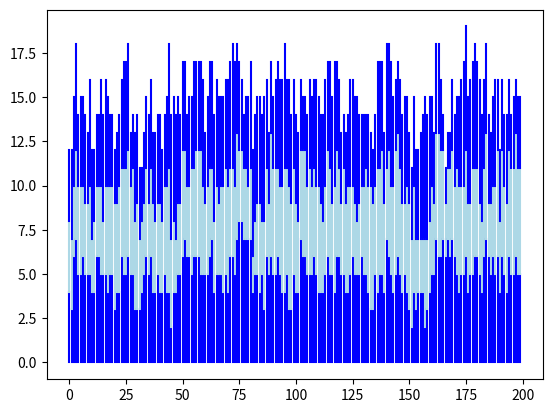

Python code for this plot:
import matplotlib.pyplot as plt
import numpy as np
N=1000
L=200
base=np.arange(0,200)
height=np.zeros(L)
for i in range(1,N+1):
    rnd=np.random.randint(0,L)
    if height[rnd]==height[rnd-1] or height[rnd]==height[(rnd+1)%L]:
        height[rnd]+=1
    else:
        arg=np.array([rnd-1,rnd,(rnd+1)%L])
        narr=np.array([height[rnd-1],height[rnd],height[(rnd+1)%L]])
        min=np.argmin(narr)
        nrnd=arg[min]
        height[nrnd]+=1
height1=height.copy()
height=np.zeros(L)
for i in range(1,N+1):
    rnd=np.random.randint(0,L)
    if height[rnd]==height[rnd-1] or height[rnd]==height[(rnd+1)%L]:
        height[rnd]+=1
    else:
        arg=np.array([rnd-1,rnd,(rnd+1)%L])
        narr=np.array([height[rnd-1],height[rnd],height[(rnd+1)%L]])
        min=np.argmin(narr)
        nrnd=arg[min]
        height[nrnd]+=1
height2=height.copy()
height2+=height1
height=np.zeros(L)
for i in range(1,N+1):
    rnd=np.random.randint(0,L)
    if height[rnd]==height[rnd-1] or height[rnd]==height[(rnd+1)%L]:
        height[rnd]+=1
    else:
        arg=np.array([rnd-1,rnd,(rnd+1)%L])
        narr=np.array([height[rnd-1],height[rnd],height[(rnd+1)%L]])
        min=np.argmin(narr)
        nrnd=arg[min]
        height[nrnd]+=1
height3=height2+height
for i in range(0,L):
    plt.plot([base[i],base[i]],[0,height1[i]],'b')
    plt.plot([base[i],base[i]],[height1[i],height2[i]],'lightblue')
    plt.plot([base[i],base[i]],[height2[i],height3[i]],'b')
av_height1=sum(height1)/L
av_height2=sum(height2)/L
av_height3=sum(height3)/L
var_height1=np.var(height1)
var_height2=np.var(height2)
var_height3=np.var(height3)
print(av_height1,av_height2,av_height3)
print(var_height1,var_height2,var_height3)
plt.show()
